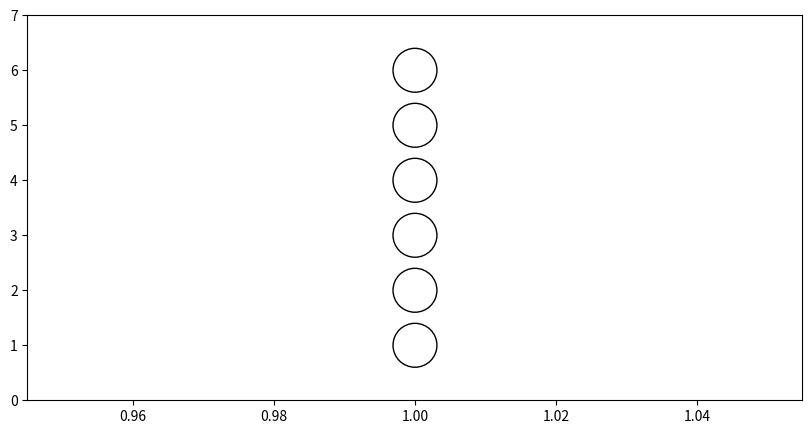

Write the Python code that produced this figure.
import matplotlib.pyplot as plt

plt.figure(figsize=(10, 5))

# y is pushed up one to not clip first circle
plt.scatter ([1, 1, 1, 1, 1, 1], [1, 2, 3, 4, 5, 6], marker ='o', s=1000, facecolors='none', edgecolors='k')
plt.ylim(0, 7)

print('end')